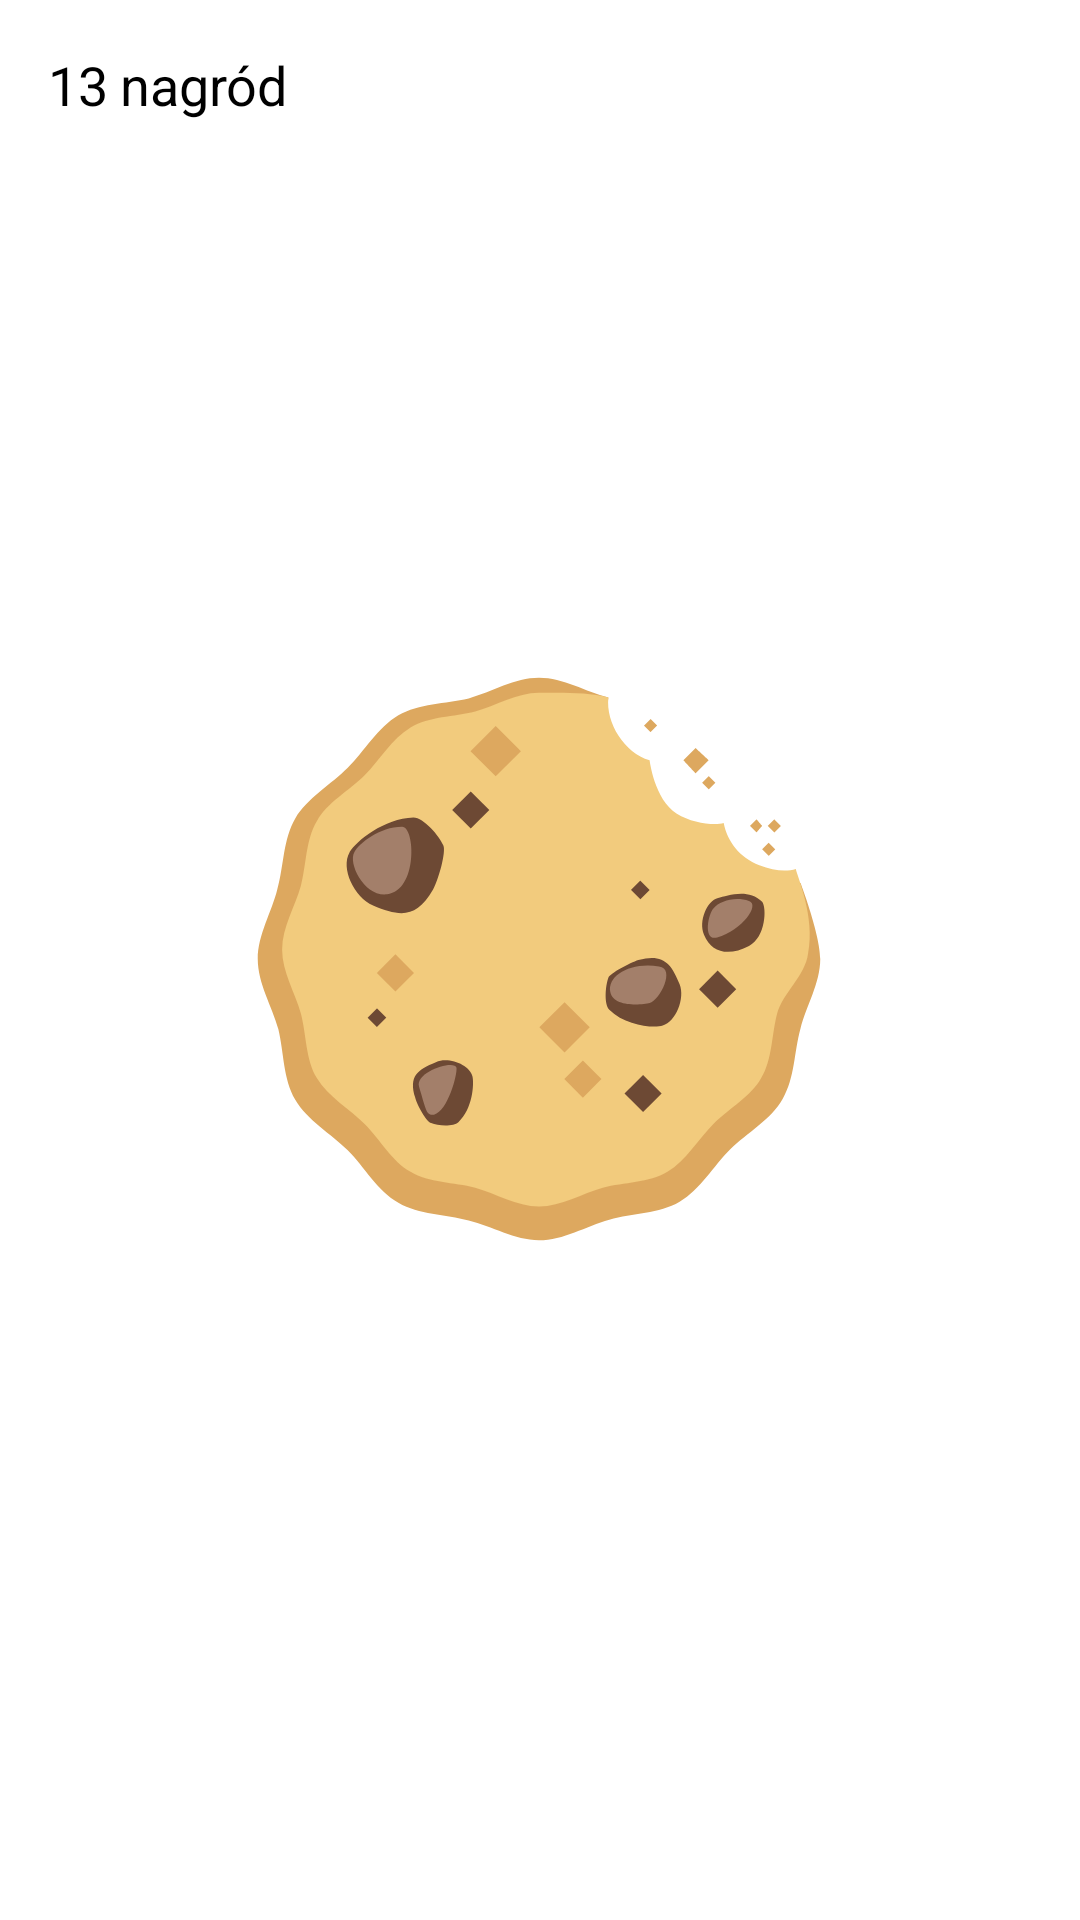

Write the Android layout XML for this screen, with the resource values it uses.
<!-- AndroidManifest.xml: application theme Theme.StepApp -->
<!-- res/layout/fragment_rewards.xml -->
<?xml version="1.0" encoding="utf-8"?>
<androidx.constraintlayout.widget.ConstraintLayout xmlns:android="http://schemas.android.com/apk/res/android"
    xmlns:app="http://schemas.android.com/apk/res-auto"
    xmlns:tools="http://schemas.android.com/tools"
    android:layout_width="match_parent"
    android:layout_height="match_parent"
    android:layout_marginStart="16dp"
    android:layout_marginTop="16dp"
    app:layout_constraintStart_toStartOf="parent"
    app:layout_constraintTop_toTopOf="parent"
    tools:context="RewardsFragment">

    <TextView
        android:id="@+id/text_rewards_collected"
        android:layout_width="wrap_content"
        android:layout_height="wrap_content"
        android:layout_marginStart="16dp"
        android:layout_marginTop="16dp"
        android:text="@string/total_number_of_rewards"
        android:textAppearance="@style/TextAppearance.AppCompat.Medium"
        android:textColor="?attr/colorOnSurface"
        app:layout_constraintStart_toStartOf="parent"
        app:layout_constraintTop_toTopOf="parent"
        tools:text="13" />

    <TextView
        android:id="@+id/text_rewards_collected_label"
        android:layout_width="wrap_content"
        android:layout_height="wrap_content"
        android:layout_marginStart="4dp"
        android:text="@string/rewards_number"
        android:textAppearance="@style/TextAppearance.AppCompat.Medium"
        android:textColor="?attr/colorOnSurface"
        app:layout_constraintBaseline_toBaselineOf="@id/text_rewards_collected"
        app:layout_constraintStart_toEndOf="@id/text_rewards_collected"
        tools:text="nagród" />

    <ImageView
        android:id="@+id/imageView2"
        android:layout_width="wrap_content"
        android:layout_height="wrap_content"
        android:layout_marginStart="97dp"
        android:layout_marginTop="193dp"
        android:layout_marginEnd="98dp"
        android:layout_marginBottom="194dp"
        android:src="@drawable/cookie3"
        android:contentDescription="@string/rewards"
        app:layout_constraintBottom_toBottomOf="parent"
        app:layout_constraintEnd_toEndOf="parent"
        app:layout_constraintStart_toStartOf="parent"
        app:layout_constraintTop_toTopOf="parent" />


</androidx.constraintlayout.widget.ConstraintLayout>
<!-- resources referenced by this layout -->
<resources>
  <!-- drawable cookie3: vector/xml drawable (drawable, 4580 chars, omitted) -->
  <string name="rewards">Nagrody</string>
  <string name="rewards_number"> nagród</string>
  <string name="total_number_of_rewards">13</string>
  <style name="Theme.StepApp" parent="Theme.MaterialComponents.DayNight.DarkActionBar">
          
          <item name="colorPrimary">#306556</item>
          <item name="colorPrimaryVariant">#306556</item>
          <item name="colorOnPrimary">#BAC0BE</item>
          
          <item name="colorSecondary">@color/teal_200</item>
          <item name="colorSecondaryVariant">@color/teal_700</item>
          <item name="colorOnSecondary">@color/black</item>
          
          <item name="android:statusBarColor">?attr/colorPrimaryVariant</item>
          
      </style>
  <color name="teal_200">#FF03DAC5</color>
  <color name="teal_700">#FF018786</color>
  <color name="black">#FF000000</color>
</resources>
